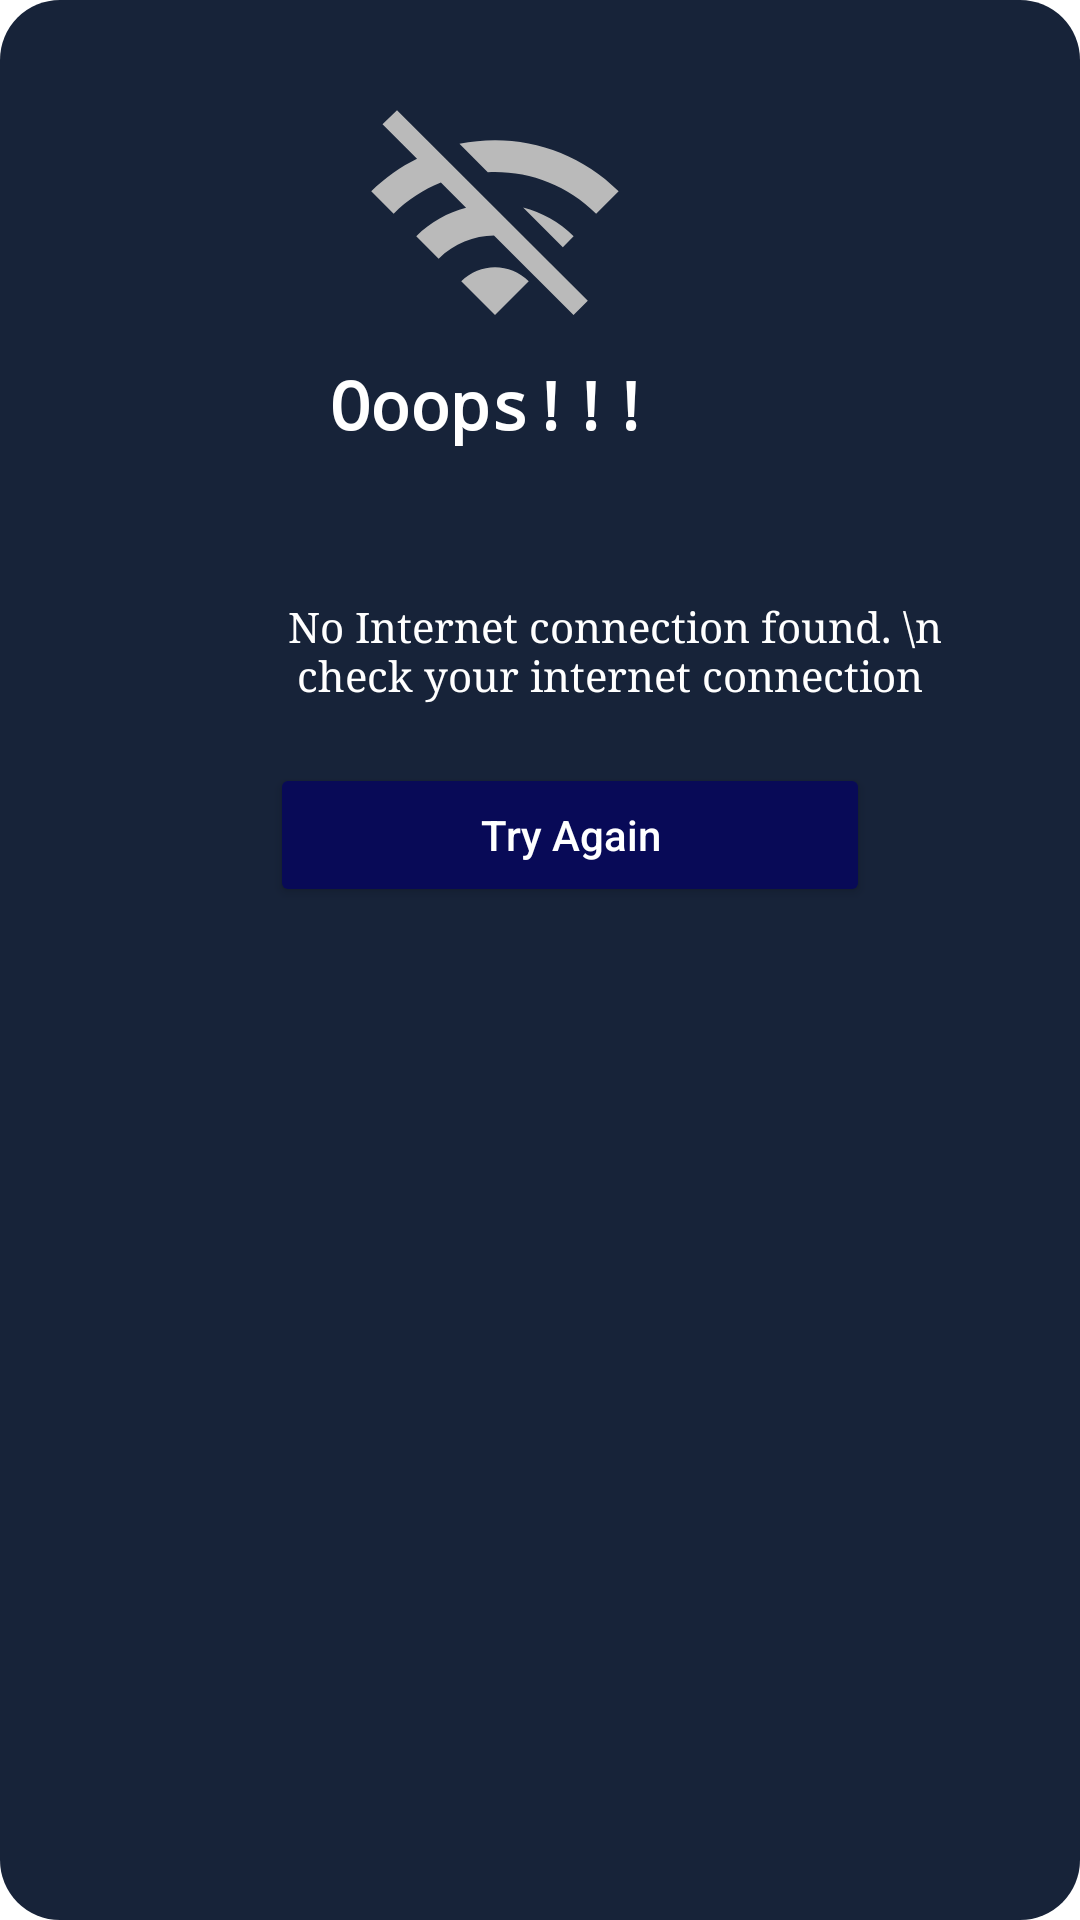

Android layout source for this screen:
<!-- AndroidManifest.xml: application theme Theme.Tubes3 -->
<!-- res/layout/alert_dialog.xml -->
<?xml version="1.0" encoding="utf-8"?>
<LinearLayout
    xmlns:android="http://schemas.android.com/apk/res/android"
    android:layout_width="match_parent"
    android:background="@drawable/bg_corners"
    android:orientation="vertical"
    android:layout_gravity="center"

    android:padding="30dp"
    android:layout_height="wrap_content">

    <ImageView
        android:layout_marginLeft="90dp"
        android:layout_width="wrap_content"
        android:layout_height="wrap_content"
        android:src="@drawable/ic_wifi"/>

    <TextView
        android:layout_width="wrap_content"
        android:layout_height="wrap_content"
        android:text="Ooops!!!"
        android:layout_marginLeft="80dp"
        android:fontFamily="monospace"
        android:textColor="@color/white"
        android:textAppearance="@style/TextAppearance.AppCompat.Large"
        android:textStyle="bold"/>

    <TextView
        android:layout_width="wrap_content"
        android:layout_height="wrap_content"
        android:text="No Internet connection found. \n check your internet connection "
        android:textAlignment="center"
        android:fontFamily="serif"
        android:layout_marginLeft="50dp"
        android:textColor="@color/white"
        android:layout_marginTop="50dp"
        android:textAppearance="@style/TextAppearance.AppCompat.Small"/>

    <Button
        android:id="@+id/btn_try_again"
        android:layout_width="200dp"
        android:layout_height="wrap_content"
        android:layout_marginTop="20dp"
        android:text="Try Again"
        android:layout_marginLeft="60dp"
        android:textAllCaps="false"
        android:textColor="@color/white"
        android:backgroundTint="#080A57"/>

</LinearLayout>
<!-- resources referenced by this layout -->
<resources>
  <color name="white">#FFFFFFFF</color>
  <!-- drawable bg_corners (drawable) -->
  <?xml version="1.0" encoding="utf-8"?>
  <shape xmlns:android="http://schemas.android.com/apk/res/android"
      android:shape="rectangle"
      >
  
     <solid android:color="@color/purple_500"/>
      <corners android:radius="20dp"/>
  
  </shape>
  <!-- drawable ic_wifi (drawable) -->
  <vector android:height="90dp" android:tint="#BABABA"
      android:viewportHeight="24" android:viewportWidth="24"
      android:width="90dp" xmlns:android="http://schemas.android.com/apk/res/android">
      <path android:fillColor="@android:color/white" android:pathData="M22.99,9C19.15,5.16 13.8,3.76 8.84,4.78l2.52,2.52c3.47,-0.17 6.99,1.05 9.63,3.7l2,-2zM18.99,13c-1.29,-1.29 -2.84,-2.13 -4.49,-2.56l3.53,3.53 0.96,-0.97zM2,3.05L5.07,6.1C3.6,6.82 2.22,7.78 1,9l1.99,2c1.24,-1.24 2.67,-2.16 4.2,-2.77l2.24,2.24C7.81,10.89 6.27,11.73 5,13v0.01L6.99,15c1.36,-1.36 3.14,-2.04 4.92,-2.06L18.98,20l1.27,-1.26L3.29,1.79 2,3.05zM9,17l3,3 3,-3c-1.65,-1.66 -4.34,-1.66 -6,0z"/>
  </vector>
  <style name="Theme.Tubes3" parent="Theme.MaterialComponents.Light.NoActionBar">
          
          <item name="colorPrimary">#172339</item>
          <item name="colorPrimaryVariant">#172339</item>
          <item name="colorOnPrimary">@color/white</item>
          
          <item name="colorSecondary">@color/teal_200</item>
          <item name="colorSecondaryVariant">@color/teal_700</item>
          <item name="colorOnSecondary">@color/black</item>
  
          
          <item name="android:statusBarColor" tools:targetApi="l">?attr/colorPrimaryVariant</item>
          
      </style>
  <color name="purple_500">#172339</color>
  <color name="teal_200">#FF03DAC5</color>
  <color name="teal_700">#FF018786</color>
  <color name="black">#FF000000</color>
</resources>
